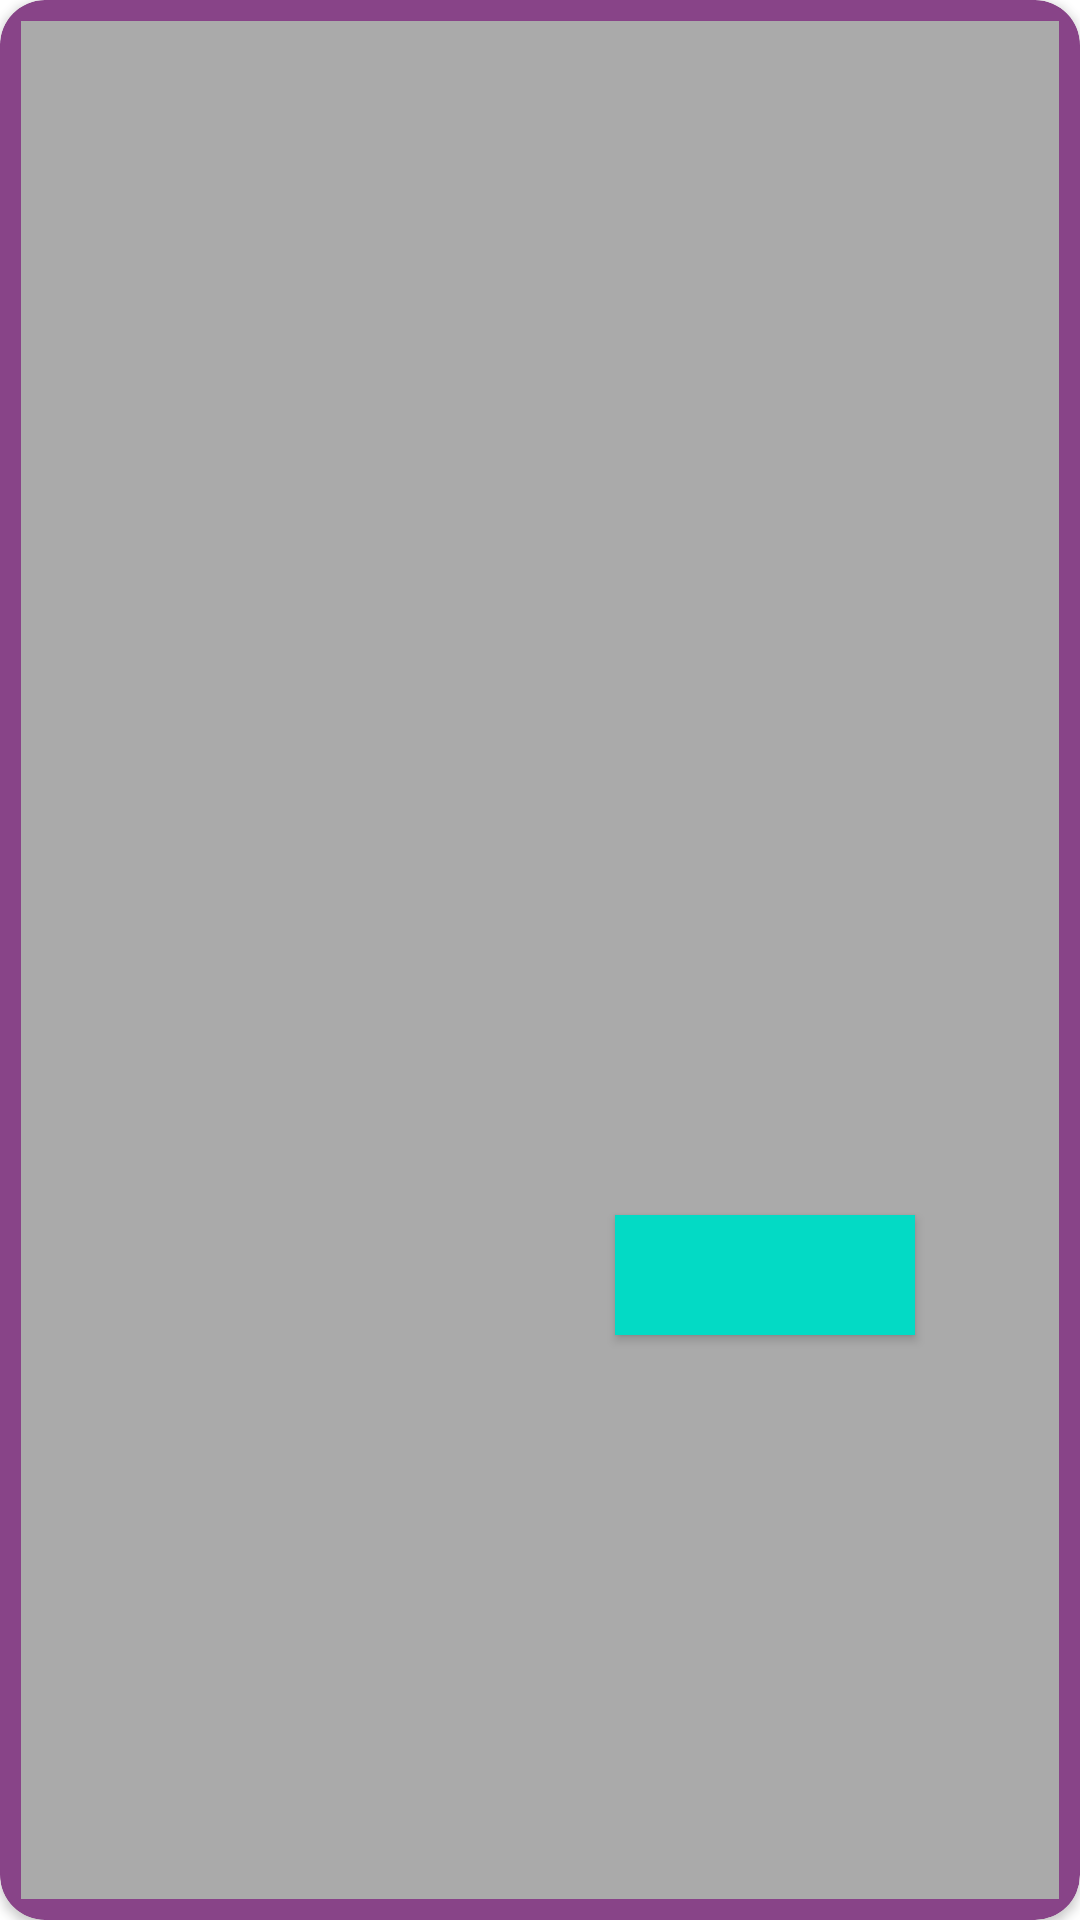

This screen was rendered from an Android layout file. Write that file and the resources it references.
<!-- AndroidManifest.xml: application theme Theme.NgwaMovies -->
<!-- res/layout/media_item.xml -->
<?xml version="1.0" encoding="utf-8"?>
<layout xmlns:android="http://schemas.android.com/apk/res/android"
    xmlns:app="http://schemas.android.com/apk/res-auto">
    <data>
        <variable
            name="item"
            type="com.scan.ngwamovies.model.MediaItem" />
    </data>
    <androidx.cardview.widget.CardView
        android:layout_width="match_parent"
        android:layout_height="wrap_content"
        app:cardCornerRadius="15dp"
        android:layout_margin="10dp"
        android:elevation="15dp"
        app:cardBackgroundColor="@color/magenta">
<androidx.constraintlayout.widget.ConstraintLayout
    android:layout_width="match_parent"
    android:layout_height="match_parent"
    android:background="@color/gray"
    android:layout_margin="7dp"
    >
    <ImageView
        android:layout_width="150dp"
        android:layout_height="150dp"
        app:layout_constraintStart_toStartOf="parent"
        android:id="@+id/image_view"
        app:imageUrl="@{item.url}"
        app:layout_constraintTop_toTopOf="parent"
        app:layout_constraintBottom_toBottomOf="parent"/>
<TextView
    android:layout_width="wrap_content"
    android:layout_height="wrap_content"
    app:layout_constraintEnd_toEndOf="@id/downlaod"
    app:layout_constraintStart_toStartOf="@id/downlaod"
    app:layout_constraintBottom_toTopOf="@id/downlaod"
    app:layout_constraintVertical_chainStyle="spread"
    app:layout_constraintTop_toTopOf="parent"
    android:layout_marginStart="20dp"
    android:id="@+id/name"
    android:text="@{item.name}"
    android:textColor="@color/black"
    android:textStyle="bold"
    android:textSize="16sp"/>


    <Button
        android:layout_width="100dp"
        android:layout_height="40dp"
        android:text="@{item.downloaded}"
        android:textAllCaps="false"
        android:id="@+id/downlaod"
        android:textSize="12sp"
        android:background="@color/teal_200"
        app:layout_constraintEnd_toEndOf="parent"
        app:layout_constraintTop_toBottomOf="@id/name"
        app:layout_constraintBottom_toBottomOf="parent"
        app:layout_constraintStart_toEndOf="@id/image_view"/>
</androidx.constraintlayout.widget.ConstraintLayout>
    </androidx.cardview.widget.CardView>
</layout>
<!-- resources referenced by this layout -->
<resources>
  <color name="black">#FF000000</color>
  <color name="gray">#aaaaaa</color>
  <color name="magenta">#884488</color>
  <color name="teal_200">#FF03DAC5</color>
  <style name="Theme.NgwaMovies" parent="Theme.MaterialComponents.DayNight.DarkActionBar">
          
          <item name="colorPrimary">@color/magenta</item>
          <item name="colorPrimaryVariant">@color/purple_700</item>
          <item name="colorOnPrimary">@color/white</item>
          
          <item name="colorSecondary">@color/teal_200</item>
          <item name="colorSecondaryVariant">@color/teal_700</item>
          <item name="colorOnSecondary">@color/black</item>
          
          <item name="android:statusBarColor" tools:targetApi="l">?attr/colorPrimaryVariant</item>
          
      </style>
  <color name="purple_700">#FF3700B3</color>
  <color name="white">#FFFFFFFF</color>
  <color name="teal_700">#FF018786</color>
</resources>
